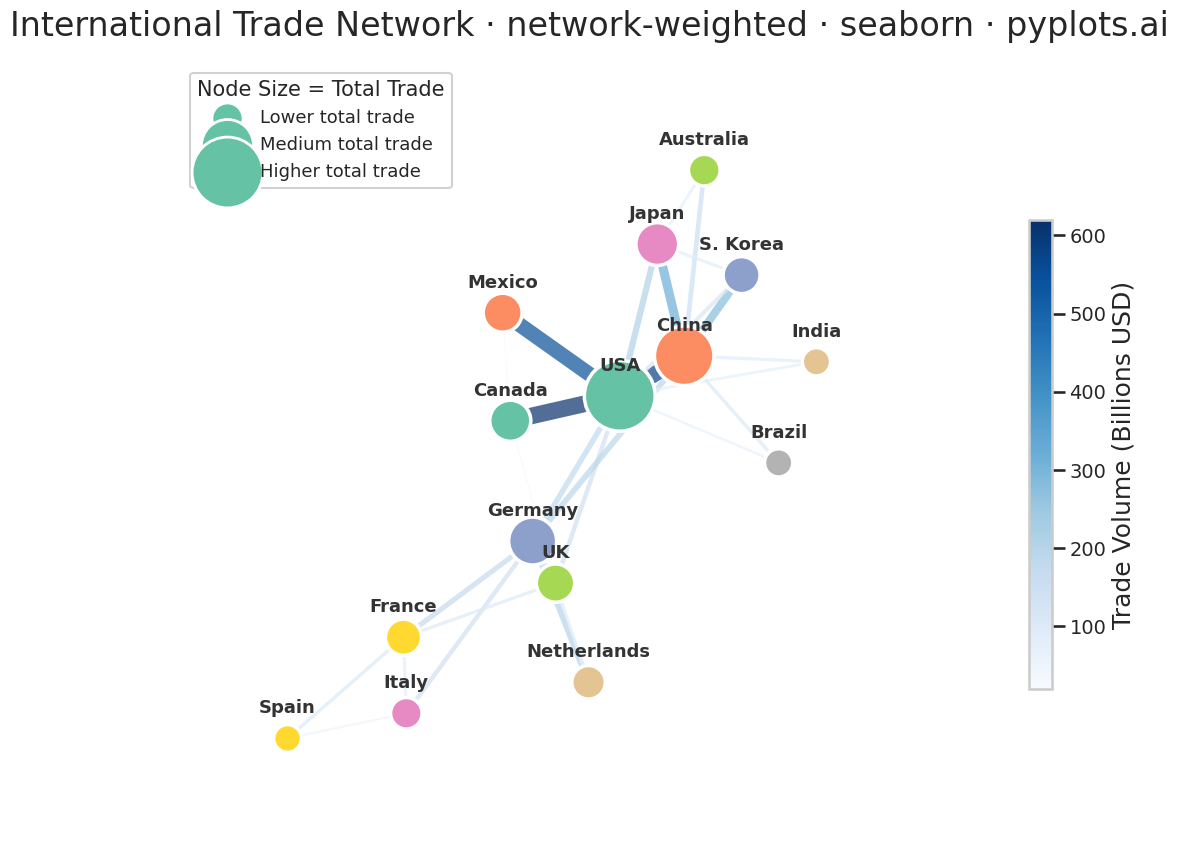

This chart was generated by the following Python code:
""" pyplots.ai
network-weighted: Weighted Network Graph with Edge Thickness
Library: seaborn 0.13.2 | Python 3.13.11
Quality: 91/100 | Created: 2026-01-08
"""

import matplotlib.pyplot as plt
import numpy as np
import seaborn as sns
from matplotlib.collections import LineCollection


# Set seaborn style for consistent aesthetics
sns.set_style("whitegrid")
sns.set_context("talk", font_scale=1.2)

# Data: Trade network between countries (billions USD annual trade volume)
np.random.seed(42)

# Define nodes (15 countries as trading partners)
countries = [
    "USA",
    "China",
    "Germany",
    "Japan",
    "UK",
    "France",
    "India",
    "Brazil",
    "Canada",
    "Mexico",
    "S. Korea",
    "Italy",
    "Australia",
    "Spain",
    "Netherlands",
]
n_nodes = len(countries)
node_idx = {name: i for i, name in enumerate(countries)}

# Create weighted edges (source, target, weight in billions USD)
edges_data = [
    ("USA", "China", 580),
    ("USA", "Canada", 620),
    ("USA", "Mexico", 550),
    ("USA", "Japan", 210),
    ("USA", "Germany", 180),
    ("USA", "UK", 140),
    ("China", "Japan", 320),
    ("China", "S. Korea", 280),
    ("China", "Germany", 190),
    ("China", "Australia", 150),
    ("China", "India", 90),
    ("Germany", "France", 170),
    ("Germany", "Netherlands", 200),
    ("Germany", "UK", 130),
    ("Germany", "Italy", 140),
    ("Japan", "S. Korea", 85),
    ("Japan", "Australia", 70),
    ("UK", "France", 95),
    ("UK", "Netherlands", 80),
    ("France", "Italy", 85),
    ("France", "Spain", 100),
    ("India", "USA", 75),
    ("Brazil", "USA", 65),
    ("Brazil", "China", 100),
    ("Canada", "UK", 25),
    ("Mexico", "Canada", 20),
    ("Australia", "Japan", 60),
    ("S. Korea", "USA", 120),
    ("Netherlands", "UK", 70),
    ("Italy", "Spain", 50),
]

# Build edge list with indices
edges = [(node_idx[s], node_idx[t], w) for s, t, w in edges_data]

# Calculate weighted degree for node sizing
weighted_degrees = np.zeros(n_nodes)
for i, j, w in edges:
    weighted_degrees[i] += w
    weighted_degrees[j] += w

# Spring layout using Fruchterman-Reingold algorithm (inline implementation)
np.random.seed(42)
pos = np.random.rand(n_nodes, 2) * 2 - 1
area = 4.0
k_rep = np.sqrt(area / n_nodes) * 0.8

for iteration in range(300):
    # Calculate repulsive forces between all pairs
    disp = np.zeros((n_nodes, 2))
    for i in range(n_nodes):
        for j in range(i + 1, n_nodes):
            delta = pos[i] - pos[j]
            dist = max(np.linalg.norm(delta), 0.01)
            force = k_rep**2 / dist
            direction = delta / dist
            disp[i] += direction * force
            disp[j] -= direction * force

    # Calculate attractive forces along edges
    for i, j, w in edges:
        delta = pos[i] - pos[j]
        dist = max(np.linalg.norm(delta), 0.01)
        force = dist**2 / k_rep * (1 + w / 300)
        direction = delta / dist
        disp[i] -= direction * force
        disp[j] += direction * force

    # Limit displacement and update positions
    temp = 0.1 * (1 - iteration / 300)
    for i in range(n_nodes):
        disp_norm = max(np.linalg.norm(disp[i]), 0.01)
        pos[i] += disp[i] / disp_norm * min(disp_norm, temp)
        pos[i] = np.clip(pos[i], -1, 1)

# Scale positions to canvas
positions = pos * 0.8

# Prepare edge data
edge_weights = [w for _, _, w in edges]
min_weight, max_weight = min(edge_weights), max(edge_weights)
edge_widths = [1 + (w - min_weight) / (max_weight - min_weight) * 11 for w in edge_weights]
edge_colors_norm = [(w - min_weight) / (max_weight - min_weight) for w in edge_weights]

# Scale node sizes based on weighted degree
node_sizes = (
    400 + (weighted_degrees - weighted_degrees.min()) / (weighted_degrees.max() - weighted_degrees.min()) * 2200
)

# Create figure
fig, ax = plt.subplots(figsize=(16, 9))

# Create color palette for edges using seaborn
edge_cmap = sns.color_palette("Blues", as_cmap=True)

# Draw edges as LineCollection for proper width variation
segments = []
colors = []
widths = []
for idx, (i, j, _w) in enumerate(edges):
    segments.append([positions[i], positions[j]])
    colors.append(edge_cmap(edge_colors_norm[idx]))
    widths.append(edge_widths[idx])

lc = LineCollection(segments, colors=colors, linewidths=widths, alpha=0.7, zorder=1)
ax.add_collection(lc)

# Node colors using seaborn palette
node_palette = sns.color_palette("Set2", n_colors=n_nodes)

# Draw nodes
ax.scatter(positions[:, 0], positions[:, 1], s=node_sizes, c=node_palette, edgecolors="white", linewidths=2.5, zorder=2)

# Draw labels with offset to avoid overlap with nodes
for i, name in enumerate(countries):
    ax.annotate(
        name,
        (positions[i, 0], positions[i, 1] + 0.06),
        fontsize=13,
        fontweight="bold",
        color="#333333",
        ha="center",
        va="bottom",
        zorder=3,
    )

# Add colorbar for edge weights
sm = plt.cm.ScalarMappable(cmap=edge_cmap, norm=plt.Normalize(vmin=min_weight, vmax=max_weight))
sm.set_array([])
cbar = plt.colorbar(sm, ax=ax, shrink=0.6, pad=0.02)
cbar.set_label("Trade Volume (Billions USD)", fontsize=18)
cbar.ax.tick_params(labelsize=14)

# Add legend for node size interpretation
legend_elements = [
    plt.scatter([], [], s=500, c="#66c2a5", edgecolors="white", linewidths=2, label="Lower total trade"),
    plt.scatter([], [], s=1400, c="#66c2a5", edgecolors="white", linewidths=2, label="Medium total trade"),
    plt.scatter([], [], s=2600, c="#66c2a5", edgecolors="white", linewidths=2, label="Higher total trade"),
]
ax.legend(
    handles=legend_elements,
    loc="upper left",
    fontsize=13,
    title="Node Size = Total Trade",
    title_fontsize=15,
    framealpha=0.9,
)

# Style
ax.set_title("International Trade Network · network-weighted · seaborn · pyplots.ai", fontsize=24, pad=20)
ax.set_xlim(-1.1, 1.2)
ax.set_ylim(-1.1, 1.1)
ax.axis("off")
ax.set_aspect("equal")

plt.tight_layout()
plt.savefig("plot.png", dpi=300, bbox_inches="tight", facecolor="white")
